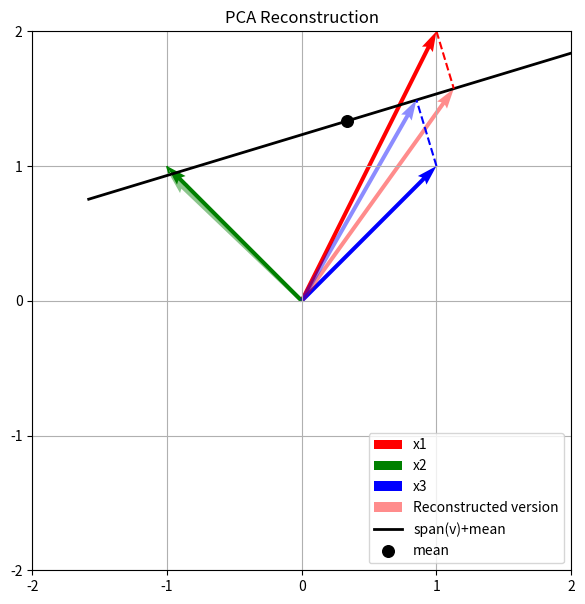

This figure's Python source:
import numpy as np
import matplotlib.pyplot as plt

# Original vectors
x1 = np.array([1, 2])
x2 = np.array([-1, 1])
x3 = np.array([1, 1])

X = np.array([x1, x2, x3])

# Mean
x_bar = X.mean(axis=0)

# Principal eigenvector (normalized)
v = np.array([0.95709203, 0.28978415])

# Reconstruction
X_hat = []

for x in X:
    z = x - x_bar
    projection = v * np.dot(v, z)
    x_hat = projection + x_bar
    X_hat.append(x_hat)

X_hat = np.array(X_hat)

# Plot
plt.figure(figsize=(7,7))

# Original vectors
colors = ['r', 'g', 'b']
labels = ['x1', 'x2', 'x3']

for i in range(3):
    plt.quiver(0, 0,
               X[i,0], X[i,1],
               angles='xy',
               scale_units='xy',
               scale=1,
               color=colors[i],
               label=labels[i])

# Reconstructed vectors
# Reconstructed vectors
for i in range(3):
    plt.quiver(
        0, 0,
        X_hat[i,0], X_hat[i,1],
        angles='xy',
        scale_units='xy',
        scale=1,
        color=colors[i],
        alpha=0.45,
        label='Reconstructed version' if i == 0 else ""
    )

# Shifted span(v)+mean
t = np.linspace(-2, 2, 100)
line = x_bar + np.outer(t, v)
plt.plot(line[:,0], line[:,1], 'k', linewidth=2,
         label='span(v)+mean')

# Reconstruction error (dashed)
for i in range(3):
    plt.plot([X[i,0], X_hat[i,0]],
             [X[i,1], X_hat[i,1]],
             '--',
             color=colors[i])

# Mean point
plt.scatter(x_bar[0], x_bar[1], c='black', s=70, label='mean')

plt.xlim(-2,2)
plt.ylim(-2,2)
plt.xticks(np.arange(-2,3,1))
plt.yticks(np.arange(-2,3,1))
plt.grid(True)
plt.gca().set_aspect('equal')
plt.legend()
plt.title("PCA Reconstruction")
plt.show()
